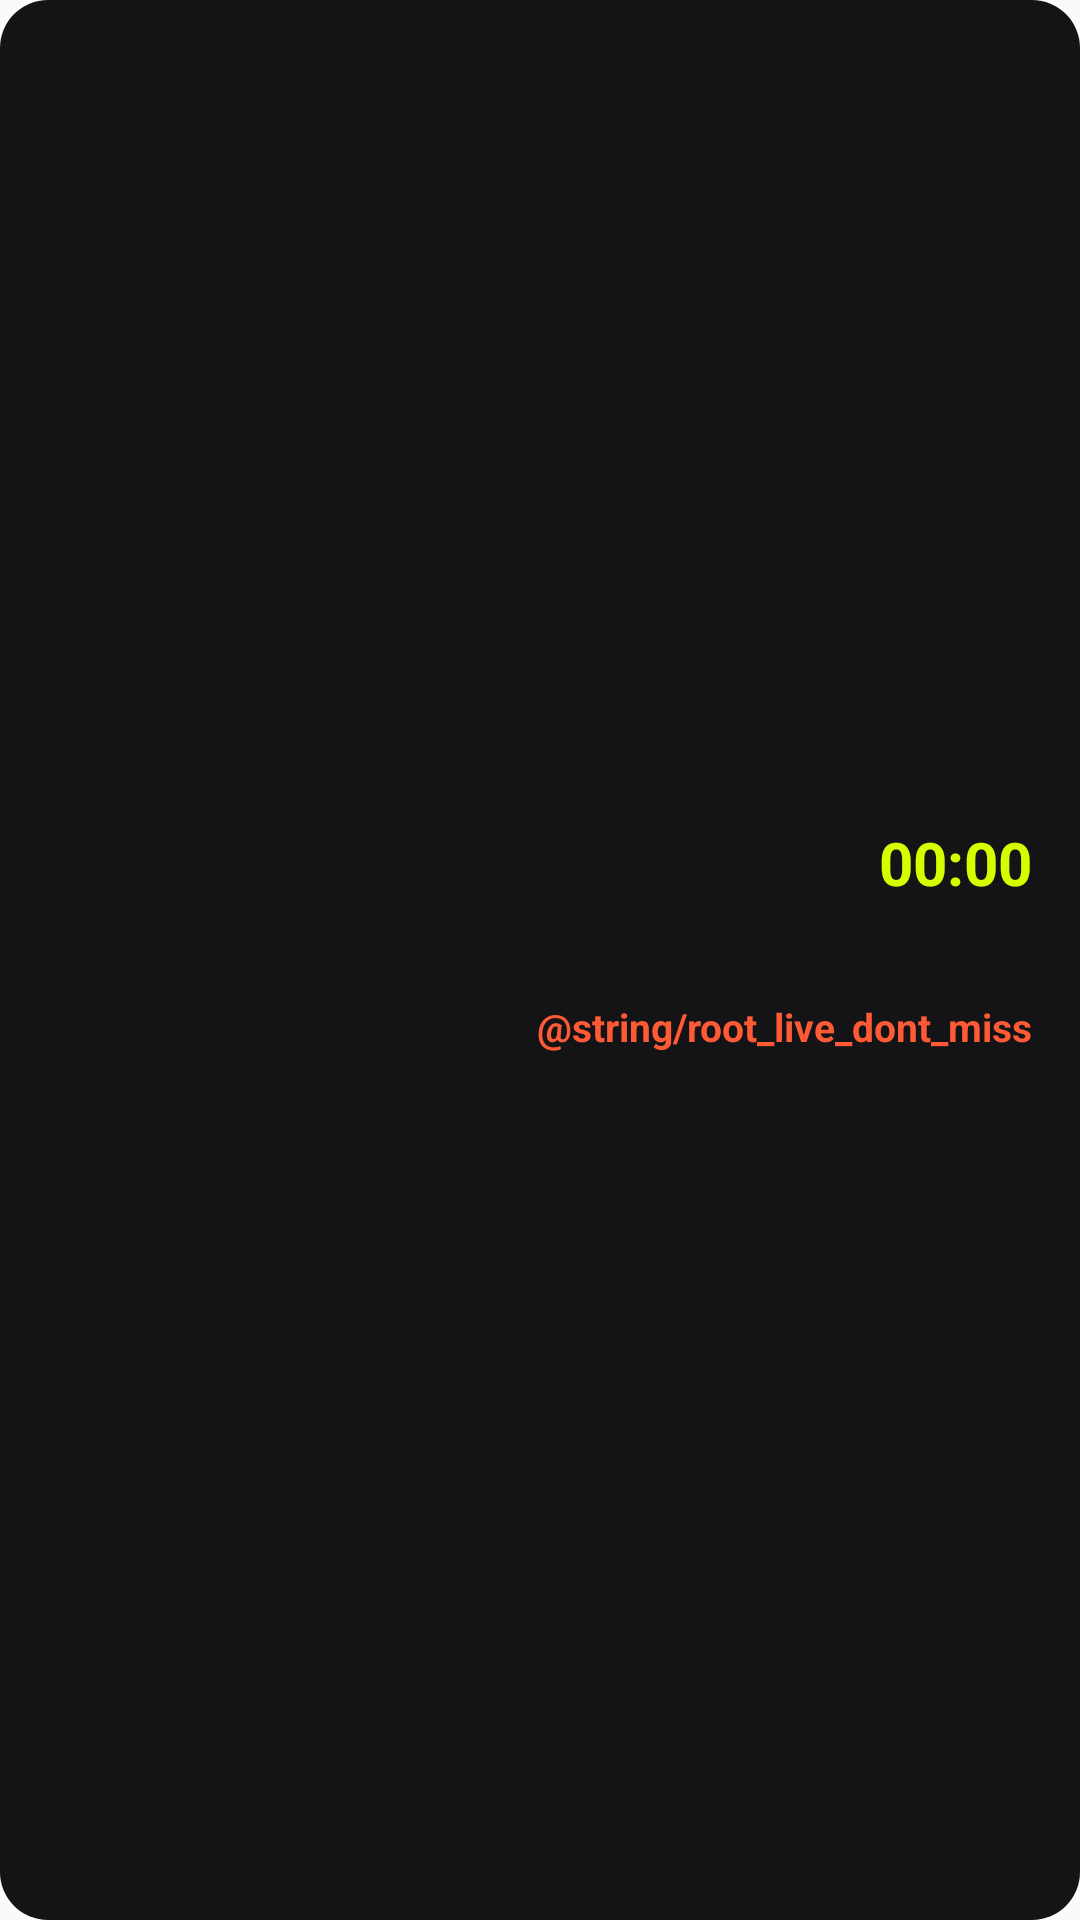

Reconstruct the res/layout file that produces this screen, plus the resources it refers to.
<!-- AndroidManifest.xml: application theme AppTheme -->
<!-- res/layout/root_live_expanded.xml -->
<?xml version="1.0" encoding="utf-8"?>
<LinearLayout xmlns:android="http://schemas.android.com/apk/res/android"
    android:id="@+id/root_live_root"
    android:layout_width="match_parent"
    android:layout_height="wrap_content"
    android:minHeight="96dp"
    android:background="@drawable/root_live_card_bg"
    android:gravity="center_vertical"
    android:orientation="horizontal"
    android:paddingStart="16dp"
    android:paddingEnd="16dp"
    android:paddingTop="14dp"
    android:paddingBottom="14dp">

    <ImageView
        android:id="@+id/root_live_image"
        android:layout_width="72dp"
        android:layout_height="72dp"
        android:contentDescription="@null"
        android:scaleType="centerCrop" />

    <LinearLayout
        android:layout_width="0dp"
        android:layout_height="wrap_content"
        android:layout_weight="1"
        android:layout_marginStart="14dp"
        android:layout_marginEnd="12dp"
        android:orientation="vertical">

        <TextView
            android:id="@+id/root_live_status"
            android:layout_width="wrap_content"
            android:layout_height="wrap_content"
            android:maxLines="1"
            android:textColor="#FFFFFF"
            android:textSize="12sp"
            android:textStyle="bold" />

        <TextView
            android:id="@+id/root_live_title"
            android:layout_width="match_parent"
            android:layout_height="wrap_content"
            android:ellipsize="end"
            android:autoSizeMaxTextSize="16sp"
            android:autoSizeMinTextSize="9sp"
            android:autoSizeStepGranularity="1sp"
            android:autoSizeTextType="uniform"
            android:maxLines="2"
            android:textColor="#FFFFFF"
            android:textSize="16sp"
            android:textStyle="bold" />
    </LinearLayout>

    <LinearLayout
        android:layout_width="wrap_content"
        android:layout_height="wrap_content"
        android:gravity="end"
        android:orientation="vertical">

        <Chronometer
            android:id="@+id/root_live_countdown"
            android:layout_width="wrap_content"
            android:layout_height="wrap_content"
            android:textColor="@color/root_lime"
            android:textSize="20sp"
            android:textStyle="bold" />

        <TextView
            android:id="@+id/root_live_steps"
            android:layout_width="wrap_content"
            android:layout_height="wrap_content"
            android:textColor="@color/root_lime"
            android:textSize="24sp"
            android:textStyle="bold|italic" />

        <TextView
            android:id="@+id/root_live_away"
            android:layout_width="wrap_content"
            android:layout_height="wrap_content"
            android:gravity="end"
            android:text="@string/root_live_dont_miss"
            android:textColor="#FF5A36"
            android:textSize="13sp"
            android:textStyle="bold" />

        <TextView
            android:id="@+id/root_live_label"
            android:layout_width="wrap_content"
            android:layout_height="wrap_content"
            android:textColor="#8E8E93"
            android:textSize="11sp"
            android:textStyle="bold" />
    </LinearLayout>
</LinearLayout>
<!-- resources referenced by this layout -->
<resources>
  <color name="root_lime">#D4FF00</color>
  <!-- drawable root_live_card_bg (drawable) -->
  <?xml version="1.0" encoding="utf-8"?>
  <shape xmlns:android="http://schemas.android.com/apk/res/android" android:shape="rectangle">
      <solid android:color="#141416" />
      <corners android:radius="16dp" />
  </shape>
  <style name="AppTheme" parent="Theme.AppCompat.Light.DarkActionBar">
          
          <item name="colorPrimary">@color/colorPrimary</item>
          <item name="colorPrimaryDark">@color/colorPrimaryDark</item>
          <item name="colorAccent">@color/colorAccent</item>
      </style>
  <!-- not gathered from this repository: default colours our renderer supplied (Android Studio template values) -->
  <color name="colorPrimary">#FF6200EE</color>
  <color name="colorPrimaryDark">#FF3700B3</color>
  <color name="colorAccent">#FF03DAC5</color>
</resources>
